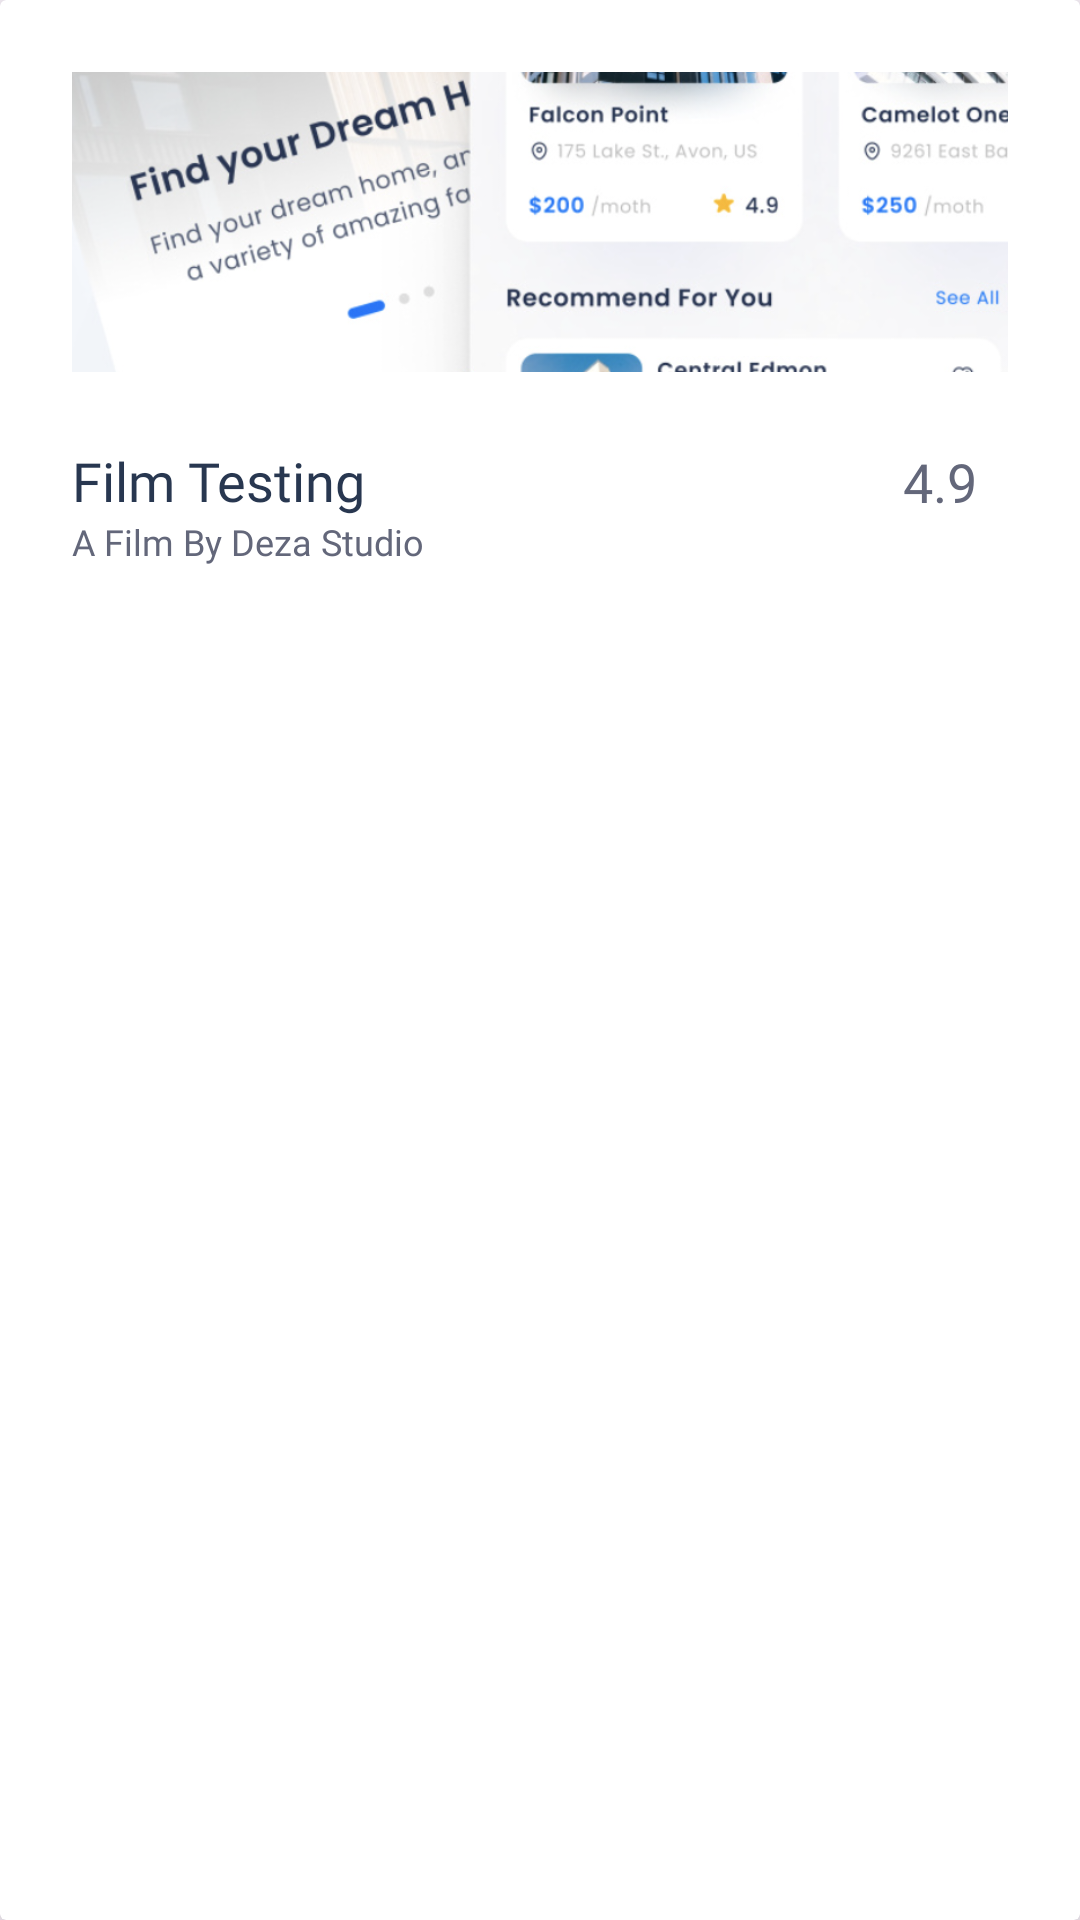

Reconstruct the res/layout file that produces this screen, plus the resources it refers to.
<!-- AndroidManifest.xml: application theme Theme.PPAPB_UAS -->
<!-- res/layout/each_item_user.xml -->
<?xml version="1.0" encoding="utf-8"?>
<androidx.cardview.widget.CardView xmlns:android="http://schemas.android.com/apk/res/android"
    android:layout_width="match_parent"
    android:layout_height="wrap_content"
    android:background="@drawable/custom_card"
    app:cardElevation="12dp"
    android:layout_marginTop="24dp"
    android:layout_marginHorizontal="24dp"
    xmlns:app="http://schemas.android.com/apk/res-auto">

    <androidx.constraintlayout.widget.ConstraintLayout
        android:paddingVertical="24dp"
        android:paddingHorizontal="24dp"
        android:layout_width="match_parent"
        android:layout_height="wrap_content">
        <androidx.constraintlayout.widget.Guideline
            android:layout_width="wrap_content"
            android:layout_height="wrap_content"
            app:layout_constraintGuide_percent="0.5"
            android:orientation="vertical"
            android:id="@+id/constraintGuideLine"/>
        <ImageView
            app:layout_constraintStart_toStartOf="parent"
            app:layout_constraintEnd_toEndOf="parent"
            app:layout_constraintTop_toTopOf="parent"
            android:id="@+id/eachItemImgViewUser"
            android:layout_width="match_parent"
            android:layout_height="100dp"
            android:src="@drawable/ss"
            android:scaleType="centerCrop"
            android:elevation="12dp"/>

        <TextView
            android:layout_marginTop="24dp"
            android:id="@+id/eachItemTextOneUser"
            app:layout_constraintTop_toBottomOf="@id/eachItemImgViewUser"
            app:layout_constraintStart_toStartOf="parent"
            android:layout_width="wrap_content"
            android:layout_height="wrap_content"
            android:text="Film Testing"
            android:textColor="@color/text_primary"
            android:fontFamily="@font/poppins_extrabold"
            android:textSize="18dp"/>

        <TextView
            android:id="@+id/eachItemTextTwoUser"
            app:layout_constraintTop_toBottomOf="@id/eachItemTextOneUser"
            app:layout_constraintStart_toStartOf="parent"
            android:layout_width="wrap_content"
            android:layout_height="wrap_content"
            android:text="A Film By Deza Studio"
            android:textColor="@color/text_secondary"
            android:fontFamily="@font/poppins_medium"
            android:textSize="12dp"/>

        <LinearLayout
            android:id="@+id/eachItemStar"
            android:layout_marginTop="24dp"
            android:layout_marginLeft="84dp"
            app:layout_constraintStart_toEndOf="@id/constraintGuideLine"
            app:layout_constraintTop_toBottomOf="@id/eachItemImgViewUser"
            android:layout_width="wrap_content"
            android:layout_height="wrap_content"
            android:gravity="center_vertical"
            android:orientation="horizontal">
            <ImageView
                android:layout_marginRight="12dp"
                android:scaleType="fitXY"
                android:layout_gravity="center"
                android:layout_width="25dp"
                android:layout_height="25dp"
                android:src="@drawable/baseline_star_24"/>
            <TextView
                android:layout_width="match_parent"
                android:layout_height="wrap_content"
                android:text="4.9"
                android:textColor="@color/text_secondary"
                android:fontFamily="@font/poppins_bold"
                android:textSize="18dp"/>
        </LinearLayout>

    </androidx.constraintlayout.widget.ConstraintLayout>

</androidx.cardview.widget.CardView>
<!-- resources referenced by this layout -->
<resources>
  <color name="text_primary">#283750</color>
  <color name="text_secondary">#63677A</color>
  <!-- drawable custom_card (drawable) -->
  <?xml version="1.0" encoding="utf-8"?>
  <shape xmlns:android="http://schemas.android.com/apk/res/android">
      <solid android:color="@color/grey_light"/>
      <corners android:radius="36dp"/>
  </shape>
  <!-- drawable ss: png bitmap (drawable, 577514 bytes) -->
  <style name="Theme.PPAPB_UAS" parent="Base.Theme.PPAPB_UAS" />
  <color name="grey_light">#EEEEEE</color>
  <style name="Base.Theme.PPAPB_UAS" parent="Theme.Material3.DayNight.NoActionBar">
          
          
      </style>
</resources>
